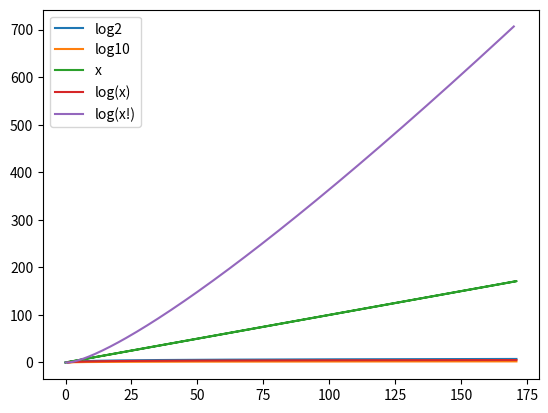

The matplotlib source for this figure:
from math import factorial
import numpy as np
import matplotlib.pyplot as plt
import scipy as sc

def f(x):
    d = 20
    y = 1 - (d/(d**2 + x**2)**0.5)
    return y


def fact(x):
    x = int(x)
    res = 1
    while(x>1):
        res *= x
        x -= 1

    return res


x = np.zeros(10000)
factoriales = np.zeros(10000)

for i in range(10000):
    try:
        x[i] = i
        factoriales[i] = fact(i)
    except:
        break

plt.plot(x, np.log2(x), label="log2")
plt.plot(x, np.log10(x), label="log10")

plt.plot(x, x, label="x")
#plt.plot(x, 10*x, label="10*x")

plt.plot(x, np.log(x), label="log(x)")
plt.plot(x, np.log(factoriales), label="log(x!)")
#plt.plot(x, x**2, label="x**2")
#plt.plot(x, x**3, label="x**3")
#plt.plot(x, x**4, label="x**5")
#plt.plot(x, x**5, label="x**15")
#
#plt.plot(x, x**x, label="log2")


plt.legend(loc="best")
#plt.ylim(-0.05,10000000000000)
plt.show()
